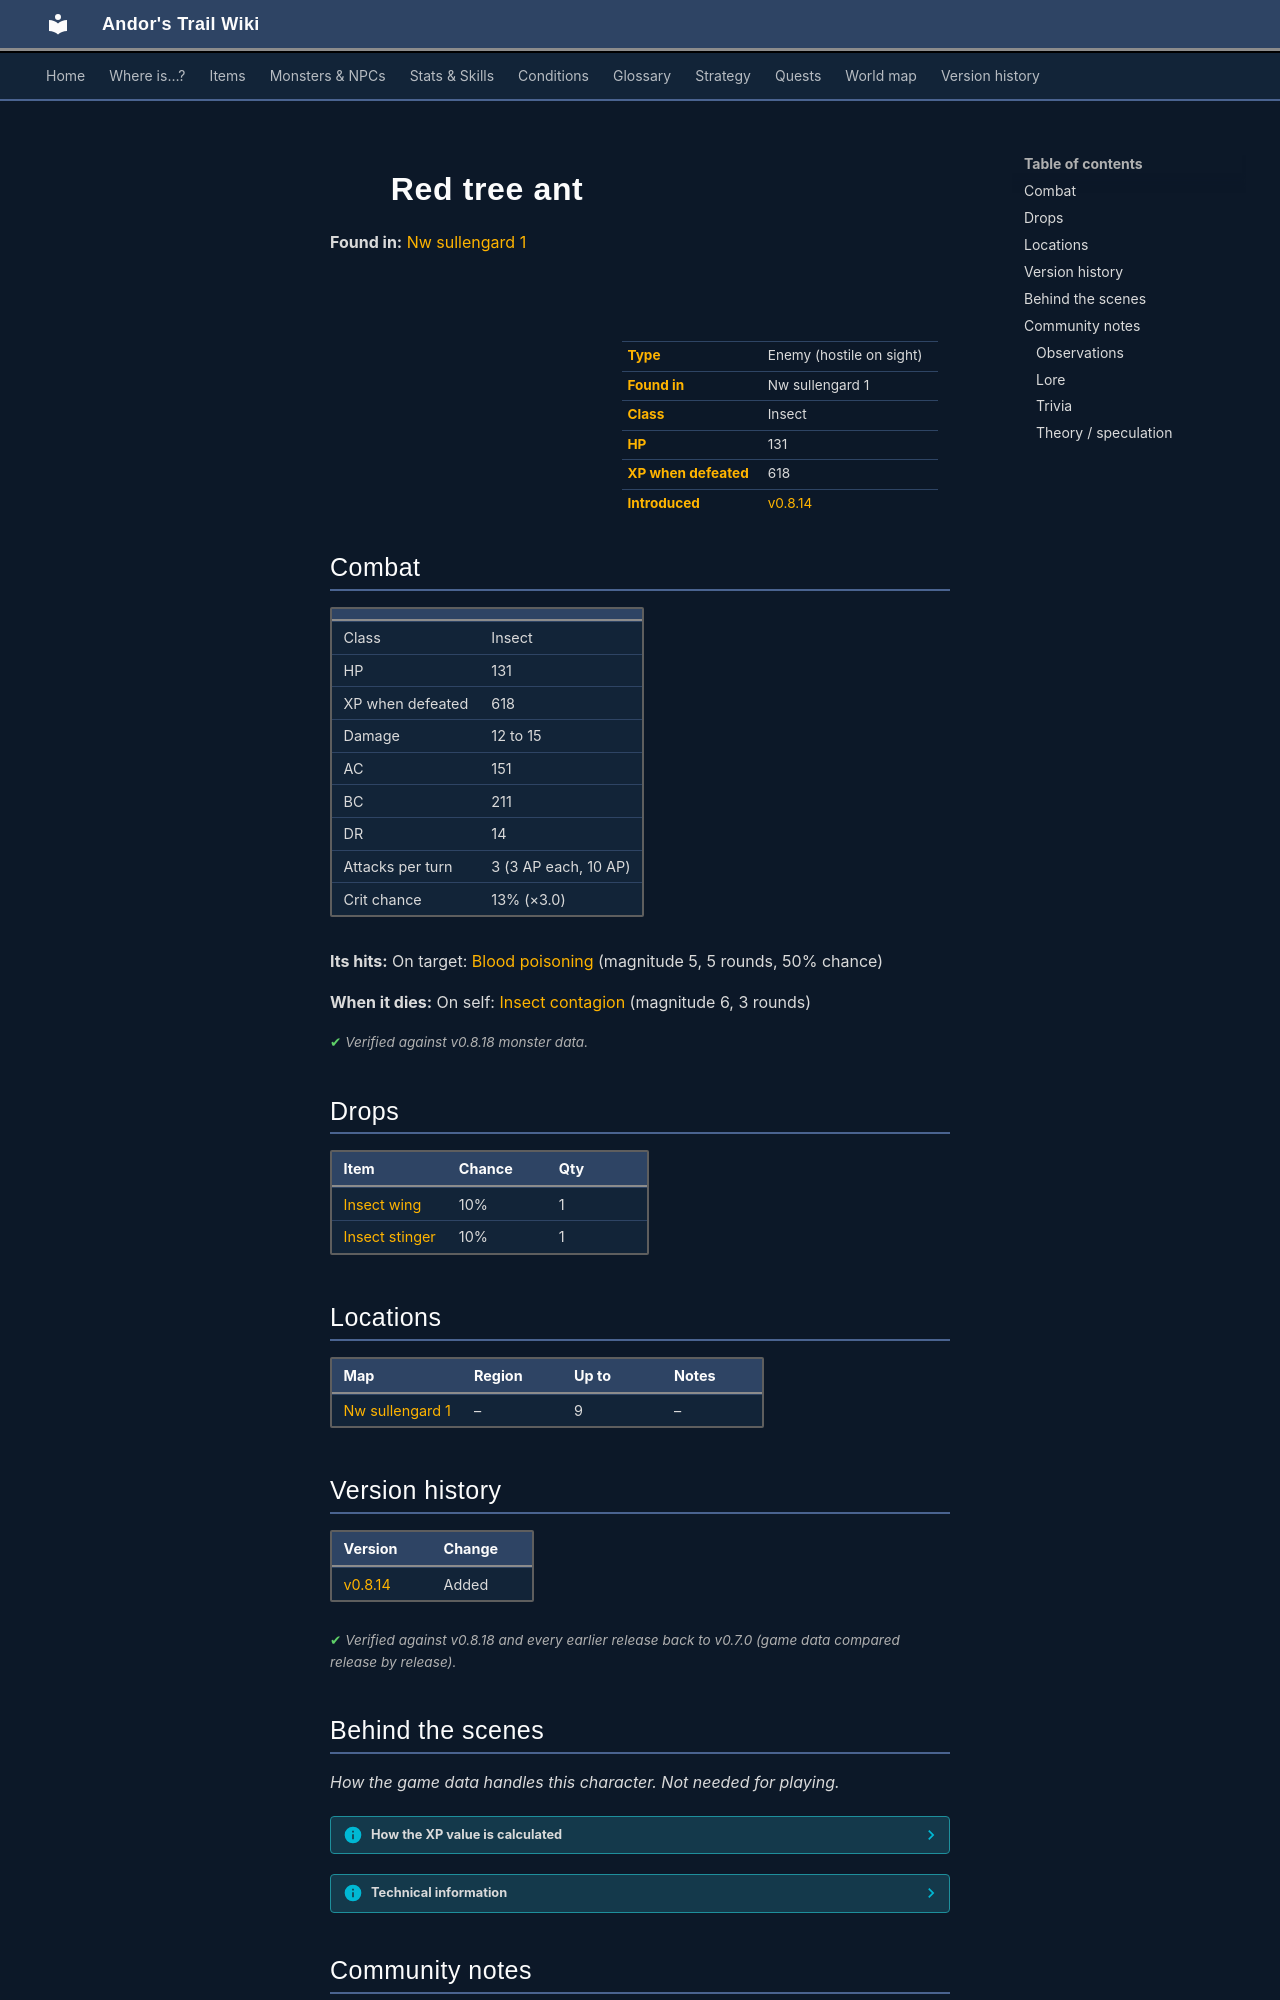

repository: asdfghjkl628/Andor-s-Trail-Wikiiii · page: monsters/red_tree_ant/index.html · generator: mkdocs

---
description: "Red tree ant is an enemy in Andor's Trail (insect) with 131 HP, worth 618 XP, found in Nw sullengard 1. Drops: Insect wing, Insect stinger."
---

# ![](../assets/icons/monsters/monsters_insects_3.png){ .sprite } Red tree ant

**Found in:** [Nw sullengard 1](../maps/nw_sullengard_1.md)

<div class="infobox" markdown>

<p class="ib-img"><img class="sprite" src="../../assets/icons/monsters/monsters_insects_3.png" alt=""></p>

| | |
|---|---|
| **Type** | Enemy (hostile on sight) |
| **Found in** | Nw sullengard 1 |
| **Class** | Insect |
| **HP** | 131 |
| **XP when defeated** | 618 |
| **Introduced** | [v0.8.14](../versions/0.8.14.md) |

</div>

## Combat

| | |
|---|---|
| Class | Insect |
| HP | 131 |
| XP when defeated | 618 |
| Damage | 12 to 15 |
| AC | 151 |
| BC | 211 |
| DR | 14 |
| Attacks per turn | 3 (3 AP each, 10 AP) |
| Crit chance | 13% (×3.0) |

**Its hits:** On target: [Blood poisoning](../conditions/poison_blood.md) (magnitude 5, 5 rounds, 50% chance)

**When it dies:** On self: [Insect contagion](../conditions/contagion.md) (magnitude 6, 3 rounds)


<p class="verified">Verified against v0.8.18 monster data.</p>

## Drops

| Item | Chance | Qty |
|---|---|---|
| [Insect wing](../items/insectwing.md) | 10% | 1 |
| [Insect stinger](../items/insect_stinger.md) | 10% | 1 |

## Locations

| Map | Region | Up to | Notes |
|---|---|---|---|
| [Nw sullengard 1](../maps/nw_sullengard_1.md) | – | 9 | – |


## Version history

| Version | Change |
|---|---|
| [v0.8.14](../versions/0.8.14.md) | Added |

<p class="verified">Verified against v0.8.18 and every earlier release back to v0.7.0 (game data compared release by release).</p>


## Behind the scenes

*How the game data handles this character. Not needed for playing.*

??? info "How the XP value is calculated"

    The game computes each enemy's experience value when it loads the data (`MonsterTypeParser.java`):

    XP = ⌈(attacks per turn × attack chance × average damage × (1 + critical skill × critical multiplier) × 3 + HP × (1 + block chance) + 9 × damage resistance) × 0.7⌉

    Percentages are used as fractions (e.g. 60% = 0.6). Enemies whose attacks inflict a condition are worth 50 XP more. The More Exp skill adds a percentage on top.

??? info "Technical information"

    | | |
    |---|---|
    | Entry ID | `red_tree_ant` |
    | Type (wiki) | Enemy |
    | Spawn group | `red_tree_ant` |
    | Loot table | `flying_insect_dl` |
    | Conversation | – |
    | Faction | – |
    | Movement | wholeMap |
    | Icon | `monsters_insects:3` |
    | Defined in | `res/raw/monsterlist_mt_galmore2.json` |

    Raw data:

    ```json
    {
     "id": "red_tree_ant",
     "name": "Red tree ant",
     "iconID": "monsters_insects:3",
     "maxHP": 131,
     "moveCost": 3,
     "monsterClass": "insect",
     "movementAggressionType": "wholeMap",
     "attackDamage": {
      "min": 12,
      "max": 15
     },
     "droplistID": "flying_insect_dl",
     "attackCost": 3,
     "attackChance": 151,
     "criticalSkill": 17,
     "criticalMultiplier": 3.0,
     "blockChance": 211,
     "damageResistance": 14,
     "hitEffect": {
      "conditionsTarget": [
       {
        "condition": "poison_blood",
        "magnitude": 5,
        "duration": 5,
        "chance": "50"
       }
      ]
     },
     "deathEffect": {
      "conditionsSource": [
       {
        "condition": "contagion",
        "magnitude": 6,
        "duration": 3,
        "chance": "100"
       }
      ]
     }
    }
    ```


## Community notes

<small>Written by players, not generated from game data. **Observations**: what players notice in-game · **Lore**: the in-world story · **Trivia**: real-world facts, references, development history · **Theory / speculation**: unconfirmed ideas; may just be unfinished content</small>

### Observations

*No notes yet. Contributions are welcome: [add a note](https://github.com/asdfghjkl628/Andor-s-Trail-Wikiiii/new/main/notes/monsters?filename=red_tree_ant.md&value=%23%23%20Observations%0A%0A%3C%21--%20what%20players%20notice%20in-game%20--%3E%0A%0A%23%23%20Lore%0A%0A%3C%21--%20the%20in-world%20story%20--%3E%0A%0A%23%23%20Trivia%0A%0A%3C%21--%20real-world%20facts%2C%20references%2C%20development%20history%20--%3E%0A%0A%23%23%20Theory%20/%20speculation%0A%0A%3C%21--%20unconfirmed%20ideas%3B%20may%20just%20be%20unfinished%20content%20--%3E%0A).*
